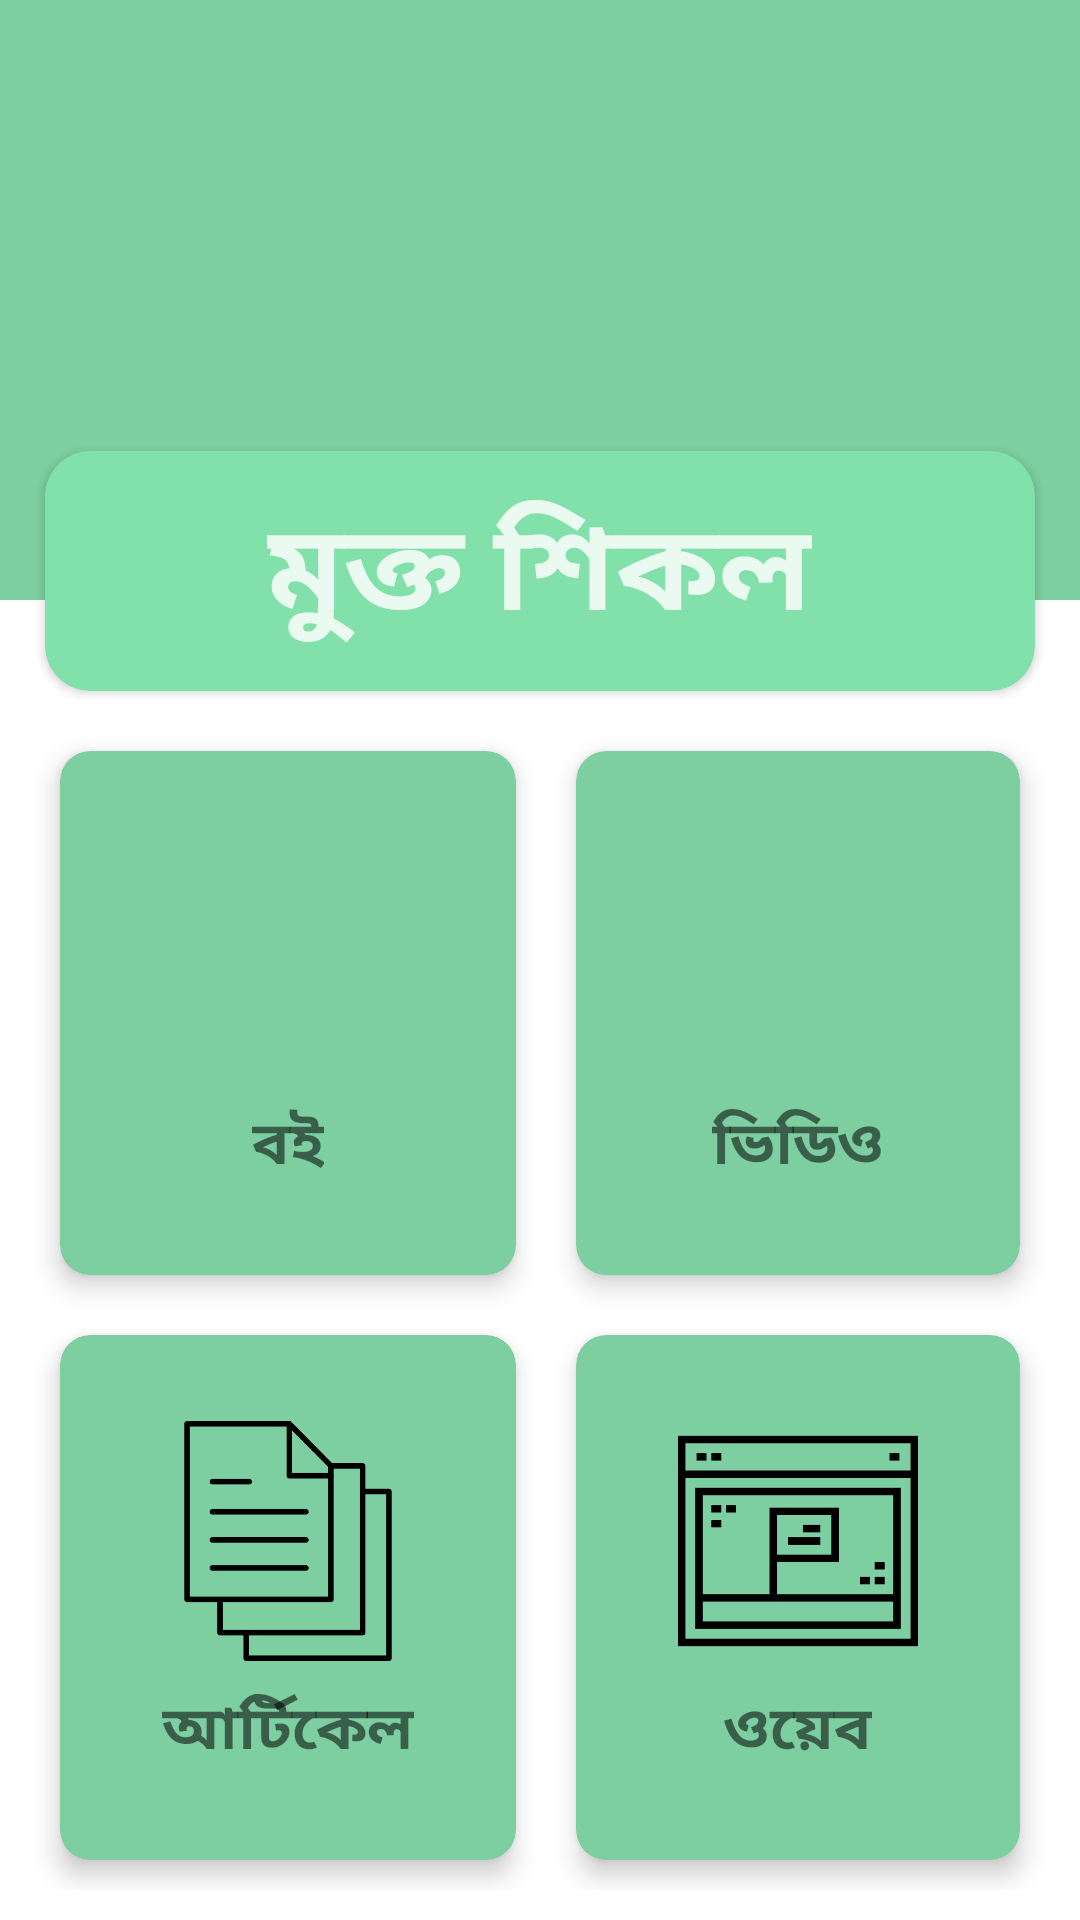

The Android layout XML behind this screen, and the referenced resources:
<!-- AndroidManifest.xml: application theme Theme.FreeChain -->
<!-- res/layout/activity_main.xml -->
<?xml version="1.0" encoding="utf-8"?>
<RelativeLayout xmlns:android="http://schemas.android.com/apk/res/android"
    xmlns:app="http://schemas.android.com/apk/res-auto"
    xmlns:tools="http://schemas.android.com/tools"
    android:layout_width="match_parent"
    android:layout_height="match_parent"
    tools:context=".MainActivity">

    <View
        android:id="@+id/view_"
        android:layout_width="wrap_content"
        android:layout_height="200dp"
        android:background="#7DCEA0" />

    <androidx.cardview.widget.CardView
        android:id="@+id/title"
        android:layout_width="match_parent"
        android:layout_height="80dp"
        android:layout_below="@+id/view_"
        android:layout_marginTop="-50dp"
        app:cardBackgroundColor="#82E0AA"
        android:layout_marginLeft="15dp"
        android:layout_marginRight="15dp"
        app:cardCornerRadius="15dp">

        <TextView
            android:layout_width="wrap_content"
            android:layout_height="wrap_content"
            android:text="মুক্ত শিকল"
            android:textStyle="bold"
            android:textSize="40sp"
            android:layout_gravity="center"
            android:textColor="#EAFAF1"
            />
    </androidx.cardview.widget.CardView>

    <GridLayout
        android:id="@+id/grid_layout"
        android:layout_width="match_parent"
        android:layout_height="match_parent"
        android:columnCount="2"
        android:rowCount="2"
        android:layout_below="@+id/title"
        android:layout_margin="10dp"
        >

        <androidx.cardview.widget.CardView
            android:foreground="@drawable/bg_color"
            android:clickable="true"
            android:layout_width="wrap_content"
            android:layout_height="wrap_content"
            android:layout_column="0"
            android:layout_row="0"
            android:layout_gravity="fill"
            android:layout_columnWeight="1"
            android:layout_rowWeight="1"
            app:cardCornerRadius="10dp"
            android:layout_margin="10dp"
            app:cardElevation="5dp"
            app:cardBackgroundColor="#7DCEA0"
            >

            <LinearLayout
                android:layout_width="wrap_content"
                android:layout_height="wrap_content"
                android:orientation="vertical"
                android:gravity="center"
                android:layout_gravity="center_vertical|center_horizontal"
                >

                <ImageView
                    android:layout_width="80dp"
                    android:layout_height="80dp"
                    android:src="@drawable/book"
                    />

                <TextView
                    android:layout_width="wrap_content"
                    android:layout_height="wrap_content"
                    android:text="বই"
                    android:textSize="20sp"
                    android:textStyle="bold"
                    android:layout_marginTop="8dp"
                    />

            </LinearLayout>

        </androidx.cardview.widget.CardView>


        <androidx.cardview.widget.CardView
            android:foreground="@drawable/bg_color"
            android:clickable="true"
            android:layout_width="wrap_content"
            android:layout_height="wrap_content"
            android:layout_column="1"
            android:layout_row="0"
            android:layout_gravity="fill"
            android:layout_columnWeight="1"
            android:layout_rowWeight="1"
            app:cardCornerRadius="10dp"
            android:layout_margin="10dp"
            app:cardElevation="5dp"
            app:cardBackgroundColor="#7DCEA0"
            >

            <LinearLayout
                android:layout_width="wrap_content"
                android:layout_height="wrap_content"
                android:orientation="vertical"
                android:gravity="center"
                android:layout_gravity="center_vertical|center_horizontal"
                >

                <ImageView
                    android:layout_width="80dp"
                    android:layout_height="80dp"
                    android:src="@drawable/videotwo"
                    />

                <TextView
                    android:layout_width="wrap_content"
                    android:layout_height="wrap_content"
                    android:text="ভিডিও"
                    android:textSize="20sp"
                    android:textStyle="bold"
                    android:layout_marginTop="8dp"
                    />

            </LinearLayout>

        </androidx.cardview.widget.CardView>


        <androidx.cardview.widget.CardView
            android:foreground="@drawable/bg_color"
            android:clickable="true"
            android:layout_width="wrap_content"
            android:layout_height="wrap_content"
            android:layout_column="0"
            android:layout_row="1"
            android:layout_gravity="fill"
            android:layout_columnWeight="1"
            android:layout_rowWeight="1"
            app:cardCornerRadius="10dp"
            android:layout_margin="10dp"
            app:cardElevation="5dp"
            app:cardBackgroundColor="#7DCEA0"
            >

            <LinearLayout
                android:layout_width="wrap_content"
                android:layout_height="wrap_content"
                android:orientation="vertical"
                android:gravity="center"
                android:layout_gravity="center_vertical|center_horizontal"
                >

                <ImageView
                    android:layout_width="80dp"
                    android:layout_height="80dp"
                    android:src="@drawable/article2"
                    />

                <TextView
                    android:layout_width="wrap_content"
                    android:layout_height="wrap_content"
                    android:text="আর্টিকেল"
                    android:textSize="20sp"
                    android:textStyle="bold"
                    android:layout_marginTop="8dp"
                    />

            </LinearLayout>

        </androidx.cardview.widget.CardView>

        <androidx.cardview.widget.CardView
            android:foreground="@drawable/bg_color"
            android:clickable="true"
            android:layout_width="wrap_content"
            android:layout_height="wrap_content"
            android:layout_column="1"
            android:layout_row="1"
            android:layout_gravity="fill"
            android:layout_columnWeight="1"
            android:layout_rowWeight="1"
            app:cardCornerRadius="10dp"
            android:layout_margin="10dp"
            app:cardElevation="5dp"
            app:cardBackgroundColor="#7DCEA0"
            >

            <LinearLayout
                android:layout_width="wrap_content"
                android:layout_height="wrap_content"
                android:orientation="vertical"
                android:gravity="center"
                android:layout_gravity="center_vertical|center_horizontal"
                >

                <ImageView
                    android:layout_width="80dp"
                    android:layout_height="80dp"
                    android:src="@drawable/website"
                    />

                <TextView
                    android:layout_width="wrap_content"
                    android:layout_height="wrap_content"
                    android:text="ওয়েব"
                    android:textSize="20sp"
                    android:textStyle="bold"
                    android:layout_marginTop="8dp"
                    />

            </LinearLayout>

        </androidx.cardview.widget.CardView>

    </GridLayout>



</RelativeLayout>
<!-- resources referenced by this layout -->
<resources>
  <!-- drawable article2: png bitmap (drawable, 5709 bytes) -->
  <!-- drawable bg_color (drawable) -->
  <?xml version="1.0" encoding="utf-8"?>
  <selector xmlns:android="http://schemas.android.com/apk/res/android">
  
      <item android:state_pressed="true">
  
         <shape>
             <stroke
                 android:color="@color/black"
                 android:width="2dp"
                 />
  
             <corners
                 android:radius="10dp"
                 />
  
         </shape>
  
  
      </item>
  
  </selector>
  <!-- drawable website: png bitmap (drawable, 1776 bytes) -->
  <style name="Theme.FreeChain" parent="Theme.MaterialComponents.DayNight.NoActionBar">
          
          <item name="colorPrimary">@color/purple_500</item>
          <item name="colorPrimaryVariant">#82E0AA</item>
          <item name="colorOnPrimary">@color/white</item>
          
          <item name="colorSecondary">@color/teal_200</item>
          <item name="colorSecondaryVariant">@color/teal_700</item>
          <item name="colorOnSecondary">@color/black</item>
          
          <item name="android:statusBarColor">?attr/colorPrimaryVariant</item>
          
      </style>
  <!-- not gathered from this repository: default colours our renderer supplied (Android Studio template values) -->
  <color name="purple_500">#FF6200EE</color>
  <color name="teal_200">#FF03DAC5</color>
  <color name="teal_700">#FF018786</color>
  <color name="black">#FF000000</color>
  <color name="white">#FFFFFFFF</color>
</resources>
